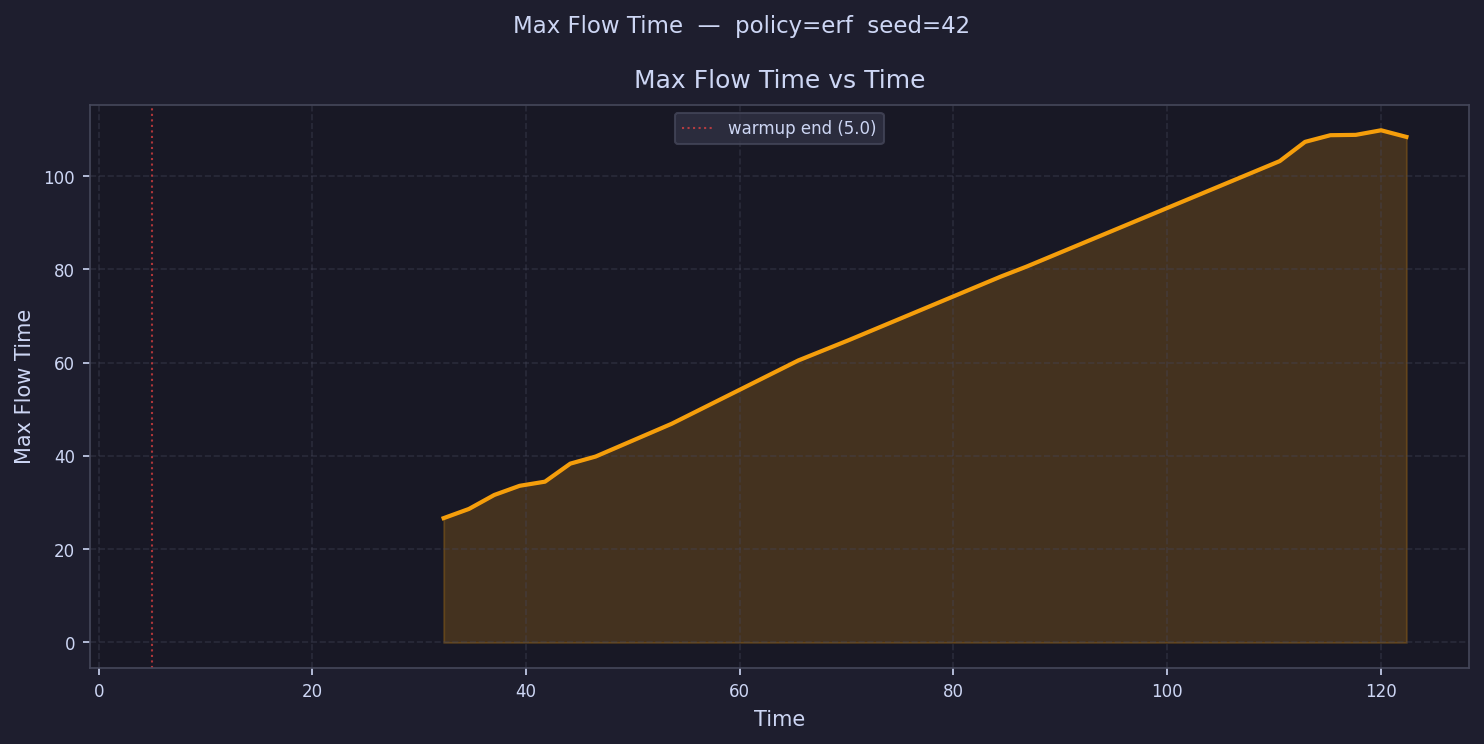

Data behind this chart, as committed beside it:
time, max_flow_time
6.186, 
8.557, 
10.93, 
13.3, 
15.67, 
18.04, 
20.42, 
22.79, 
25.16, 
27.53, 
29.9, 
32.27, 26.66
34.65, 28.63
37.02, 31.63
39.39, 33.59
41.76, 34.48
44.13, 38.35
46.5, 39.87
48.87, 
51.25, 
53.62, 46.89
55.99, 
58.36, 
60.73, 
63.1, 
65.48, 60.47
67.85, 
70.22, 64.85
72.59, 
74.96, 
77.33, 
79.71, 
82.08, 
84.45, 78.47
86.82, 80.58
89.19, 
91.56, 
93.94, 
96.31, 
98.68, 
101.1, 
103.4, 
105.8, 
108.2, 
110.5, 103.2
112.9, 107.3
115.3, 108.8
117.7, 108.8
120, 109.8
122.4, 108.4
